Run: headless pygame with SDL's dummy video driver; simulated clock (each Clock.tick advances the game by its frame time, no real sleeping); random seed 0; keys injected as events and as key.get_pressed() state; no mouse input.
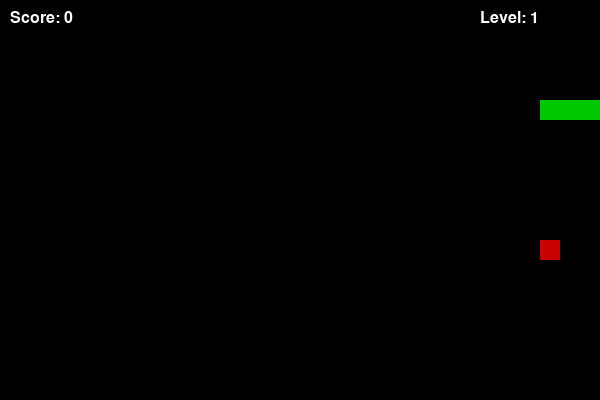
Frame 1 of 1 · flips 1–60 · no input (game ended)

The pygame program that drew these frames:

import pygame
import sys
import random

# Initializing Pygame
pygame.init()

# Window settings
WIDTH, HEIGHT = 600, 400
CELL_SIZE = 20
screen = pygame.display.set_mode((WIDTH, HEIGHT))
pygame.display.set_caption("Snake Game - Level Up Edition")
clock = pygame.time.Clock()

# Colors
BLACK = (0, 0, 0)
WHITE = (255, 255, 255)
GREEN = (0, 200, 0)
RED = (200, 0, 0)

# Fonts for UI
font = pygame.font.SysFont("Verdana", 24)

# Snake initialization: starting positions as a list of tuples
snake = [(100, 100), (80, 100), (60, 100)]
direction = (CELL_SIZE, 0) # Moving Right initially

# Variables for Game Logic
score = 0
level = 1
foods_collected_in_level = 0
LEVEL_UP_THRESHOLD = 3  # Increase level every 3 foods
speed = 3

def generate_food():
    """Generates random position for food that is not inside the snake body."""
    while True:
        x = random.randint(0, (WIDTH - CELL_SIZE) // CELL_SIZE) * CELL_SIZE
        y = random.randint(0, (HEIGHT - CELL_SIZE) // CELL_SIZE) * CELL_SIZE
        # Check if the generated position overlaps with any part of the snake
        if (x, y) not in snake:
            return (x, y)

# Initial food generation
food = generate_food()

def draw_snake():
    """Draws each segment of the snake on the screen."""
    for block in snake:
        pygame.draw.rect(screen, GREEN, (block[0], block[1], CELL_SIZE, CELL_SIZE))

def draw_food():
    """Draws the food item on the screen."""
    pygame.draw.rect(screen, RED, (food[0], food[1], CELL_SIZE, CELL_SIZE))

def check_wall_collision(head):
    """Returns True if the snake head is outside the boundaries."""
    if head[0] < 0 or head[0] >= WIDTH or head[1] < 0 or head[1] >= HEIGHT:
        return True
    return False

def check_self_collision(head):
    """Returns True if the snake head hits any part of its body."""
    if head in snake:
        return True
    return False

# Main Game Loop
while True:
    for event in pygame.event.get():
        if event.type == pygame.QUIT:
            pygame.quit()
            sys.exit()
        
        # Handling direction changes (preventing 180-degree turns)
        if event.type == pygame.KEYDOWN:
            if event.key == pygame.K_UP and direction != (0, CELL_SIZE):
                direction = (0, -CELL_SIZE)
            elif event.key == pygame.K_DOWN and direction != (0, -CELL_SIZE):
                direction = (0, CELL_SIZE)
            elif event.key == pygame.K_LEFT and direction != (CELL_SIZE, 0):
                direction = (-CELL_SIZE, 0)
            elif event.key == pygame.K_RIGHT and direction != (-CELL_SIZE, 0):
                direction = (CELL_SIZE, 0)

    # Calculate new position for the head
    head_x, head_y = snake[0]
    new_head = (head_x + direction[0], head_y + direction[1])

    # 1. Checking for border (wall) collision
    if check_wall_collision(new_head):
        print(f"Game Over! Final Score: {score}")
        pygame.quit()
        sys.exit()

    # Checking for self collision
    if check_self_collision(new_head):
        print("Game Over: Self Collision")
        pygame.quit()
        sys.exit()

    # Move snake: Add new head
    snake.insert(0, new_head)

    # Check if snake ate the food
    if new_head == food:
        score += 1
        foods_collected_in_level += 1
        
        # 2. Generate random position for food (validated against snake body)
        food = generate_food()
        
        # 3. Add levels & 4. Increase speed
        if foods_collected_in_level >= LEVEL_UP_THRESHOLD:
            level += 1
            foods_collected_in_level = 0
            speed += 3 # Make the game faster
            print(f"Level Up! Current Level: {level}")
    else:
        # If no food eaten, remove the last tail segment to simulate movement
        snake.pop()

    # --- Drawing Section ---
    screen.fill(BLACK)
    
    draw_snake()
    draw_food()

    # 5. Add counter to score and level on screen
    score_text = font.render(f"Score: {score}", True, WHITE)
    level_text = font.render(f"Level: {level}", True, WHITE)
    screen.blit(score_text, (10, 10))
    screen.blit(level_text, (WIDTH - 120, 10)) # Top right corner

    pygame.display.update()
    
    # Control the game speed based on current level
    clock.tick(speed)
